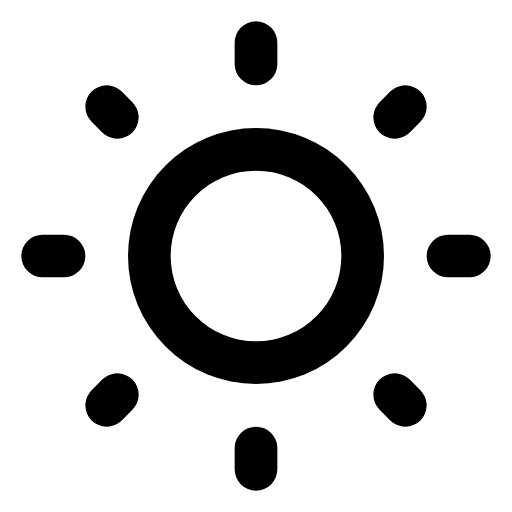
t = 0.00 s
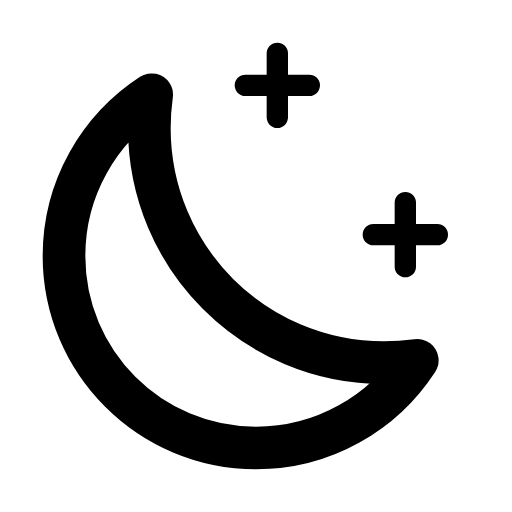
t = 1.80 s
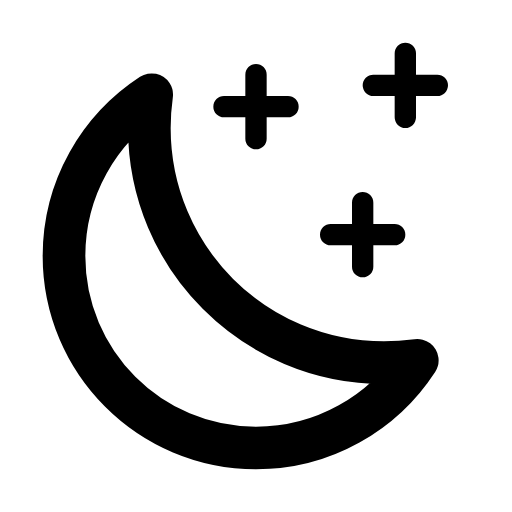
t = 3.40 s
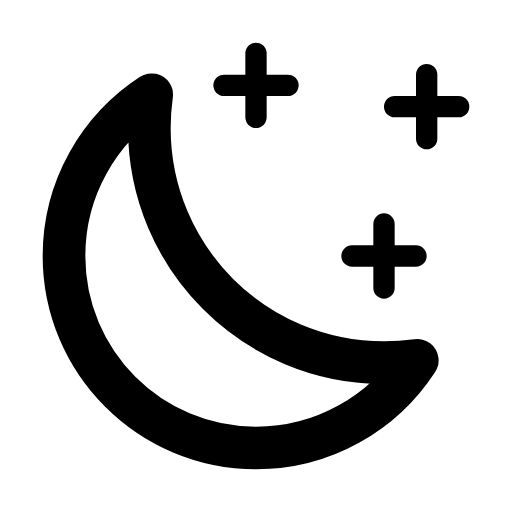
t = 5.20 s
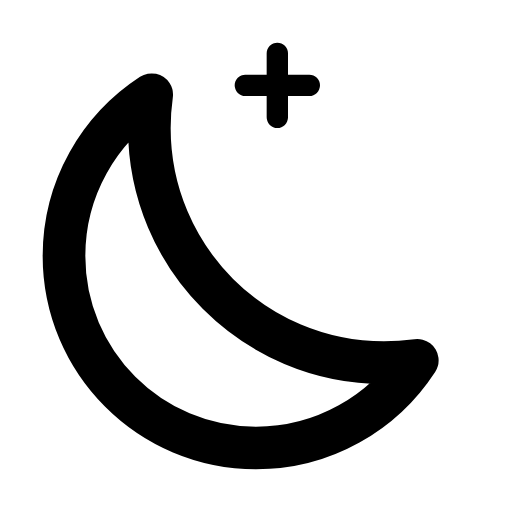
t = 6.80 s
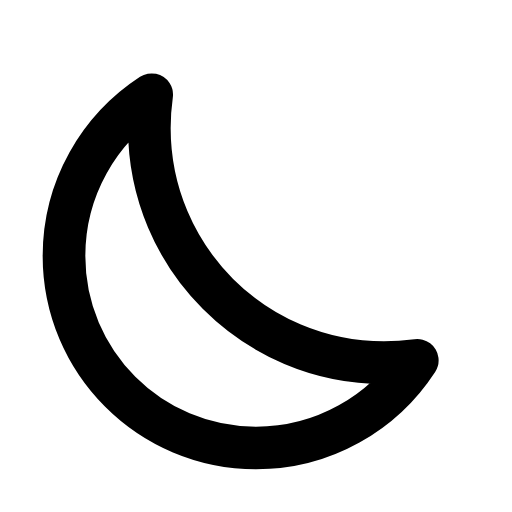
t = 8.60 s

The animated SVG that drew these frames (rendered in a browser with its animation timeline set to each time). Animation: 29 SMIL elements (animate=19,set=10); one cycle of 8.60 s.

<svg xmlns="http://www.w3.org/2000/svg" width="24" height="24" viewBox="0 0 24 24">
    <g fill="none" stroke="currentColor" stroke-linecap="round" stroke-linejoin="round" stroke-width="2">
        <g stroke-dasharray="2">
            <path d="M12 21v1M21 12h1M12 3v-1M3 12h-1">
                <animate attributeName="stroke-dashoffset" values="4;2" dur="0.2s" fill="freeze"/>
            </path>
            <path d="M18.5 18.5l0.5 0.5M18.5 5.5l0.5 -0.5M5.5 5.5l-0.5 -0.5M5.5 18.5l-0.5 0.5">
                <animate attributeName="stroke-dashoffset" values="4;2" begin="0.2s" dur="0.2s" fill="freeze"/>
            </path>
        </g>
        <path
            d="M7 6 C7 12.08 11.92 17 18 17 C18.53 17 19.05 16.96 19.56 16.89 C17.95 19.36 15.17 21 12 21 C7.03 21 3 16.97 3 12 C3 8.83 4.64 6.05 7.11 4.44 C7.04 4.95 7 5.47 7 6 Z"
            opacity="0">
            <set attributeName="opacity" to="1" begin="0.5s"/>
        </path>
    </g>
    <g fill="none" stroke="currentColor" stroke-linecap="round" stroke-linejoin="round" stroke-width="1"
       stroke-dasharray="4" stroke-dashoffset="4">
        <path d="M13 4h1.5M13 4h-1.5M13 4v1.5M13 4v-1.5">
            <animate id="loop" attributeName="stroke-dashoffset" values="4;0" begin="0.6s;loop.begin+6s" dur="0.4s"
                     fill="freeze"/>
            <animate attributeName="stroke-dashoffset" values="4;0" begin="loop.begin+2s;loop.begin+4s" dur="0.4s"
                     fill="freeze"/>
            <animate attributeName="stroke-dashoffset" values="0;4"
                     begin="loop.begin+1.2s;loop.begin+3.2s;loop.begin+5.2s" dur="0.4s" fill="freeze"/>
            <set attributeName="d" to="M12 5h1.5M12 5h-1.5M12 5v1.5M12 5v-1.5" begin="loop.begin+1.8s"/>
            <set attributeName="d" to="M12 4h1.5M12 4h-1.5M12 4v1.5M12 4v-1.5" begin="loop.begin+3.8s"/>
            <set attributeName="d" to="M13 4h1.5M13 4h-1.5M13 4v1.5M13 4v-1.5" begin="loop.begin+5.8s"/>
        </path>
        <path d="M19 11h1.5M19 11h-1.5M19 11v1.5M19 11v-1.5">
            <animate id="loop2" attributeName="stroke-dashoffset" values="4;0" begin="1s;loop2.begin+6s" dur="0.4s"
                     fill="freeze"/>
            <animate attributeName="stroke-dashoffset" values="4;0" begin="loop2.begin+2s;loop2.begin+4s" dur="0.4s"
                     fill="freeze"/>
            <animate attributeName="stroke-dashoffset" values="0;4"
                     begin="loop2.begin+1.2s;loop2.begin+3.2s;loop2.begin+5.2s" dur="0.4s" fill="freeze"/>
            <set attributeName="d" to="M17 11h1.5M17 11h-1.5M17 11v1.5M17 11v-1.5" begin="loop2.begin+1.8s"/>
            <set attributeName="d" to="M18 12h1.5M18 12h-1.5M18 12v1.5M18 12v-1.5" begin="loop2.begin+3.8s"/>
            <set attributeName="d" to="M19 11h1.5M19 11h-1.5M19 11v1.5M19 11v-1.5" begin="loop2.begin+5.8s"/>
        </path>
        <path d="M19 4h1.5M19 4h-1.5M19 4v1.5M19 4v-1.5">
            <animate id="loop3" attributeName="stroke-dashoffset" values="4;0" begin="2.8s;loop3.begin+6s" dur="0.4s"
                     fill="freeze"/>
            <animate attributeName="stroke-dashoffset" values="4;0" begin="loop3.begin+2s" dur="0.4s" fill="freeze"/>
            <animate attributeName="stroke-dashoffset" values="0;4" begin="loop3.begin+1.2s;loop3.begin+3.2s" dur="0.4s"
                     fill="freeze"/>
            <set attributeName="d" to="M20 5h1.5M20 5h-1.5M20 5v1.5M20 5v-1.5" begin="loop3.begin+1.8s"/>
            <set attributeName="d" to="M19 4h1.5M19 4h-1.5M19 4v1.5M19 4v-1.5" begin="loop3.begin+5.8s"/>
        </path>
    </g>
    <mask id="moon">
        <circle cx="12" cy="12" r="12" fill="white"/>
        <circle cx="12" cy="12" r="4" fill="black">
            <animate attributeName="r" values="4;8" begin="0.1s" dur="0.4s" fill="freeze"/>
        </circle>
        <circle cx="22" cy="2" r="3" fill="white">
            <animate attributeName="cx" values="22;18" begin="0.1s" dur="0.4s" fill="freeze"/>
            <animate attributeName="cy" values="2;6" begin="0.1s" dur="0.4s" fill="freeze"/>
            <animate attributeName="r" values="3;12" begin="0.1s" dur="0.4s" fill="freeze"/>
        </circle>
        <circle cx="22" cy="2" r="1" fill="black">
            <animate attributeName="cx" values="22;18" begin="0.1s" dur="0.4s" fill="freeze"/>
            <animate attributeName="cy" values="2;6" begin="0.1s" dur="0.4s" fill="freeze"/>
            <animate attributeName="r" values="1;10" begin="0.1s" dur="0.4s" fill="freeze"/>
        </circle>
    </mask>
    <circle cx="12" cy="12" r="6" mask="url(#moon)" fill="currentColor">
        <set attributeName="opacity" to="0" begin="0.5s"/>
        <animate attributeName="r" values="6;10" begin="0.1s" dur="0.4s" fill="freeze"/>
    </circle>
</svg>
